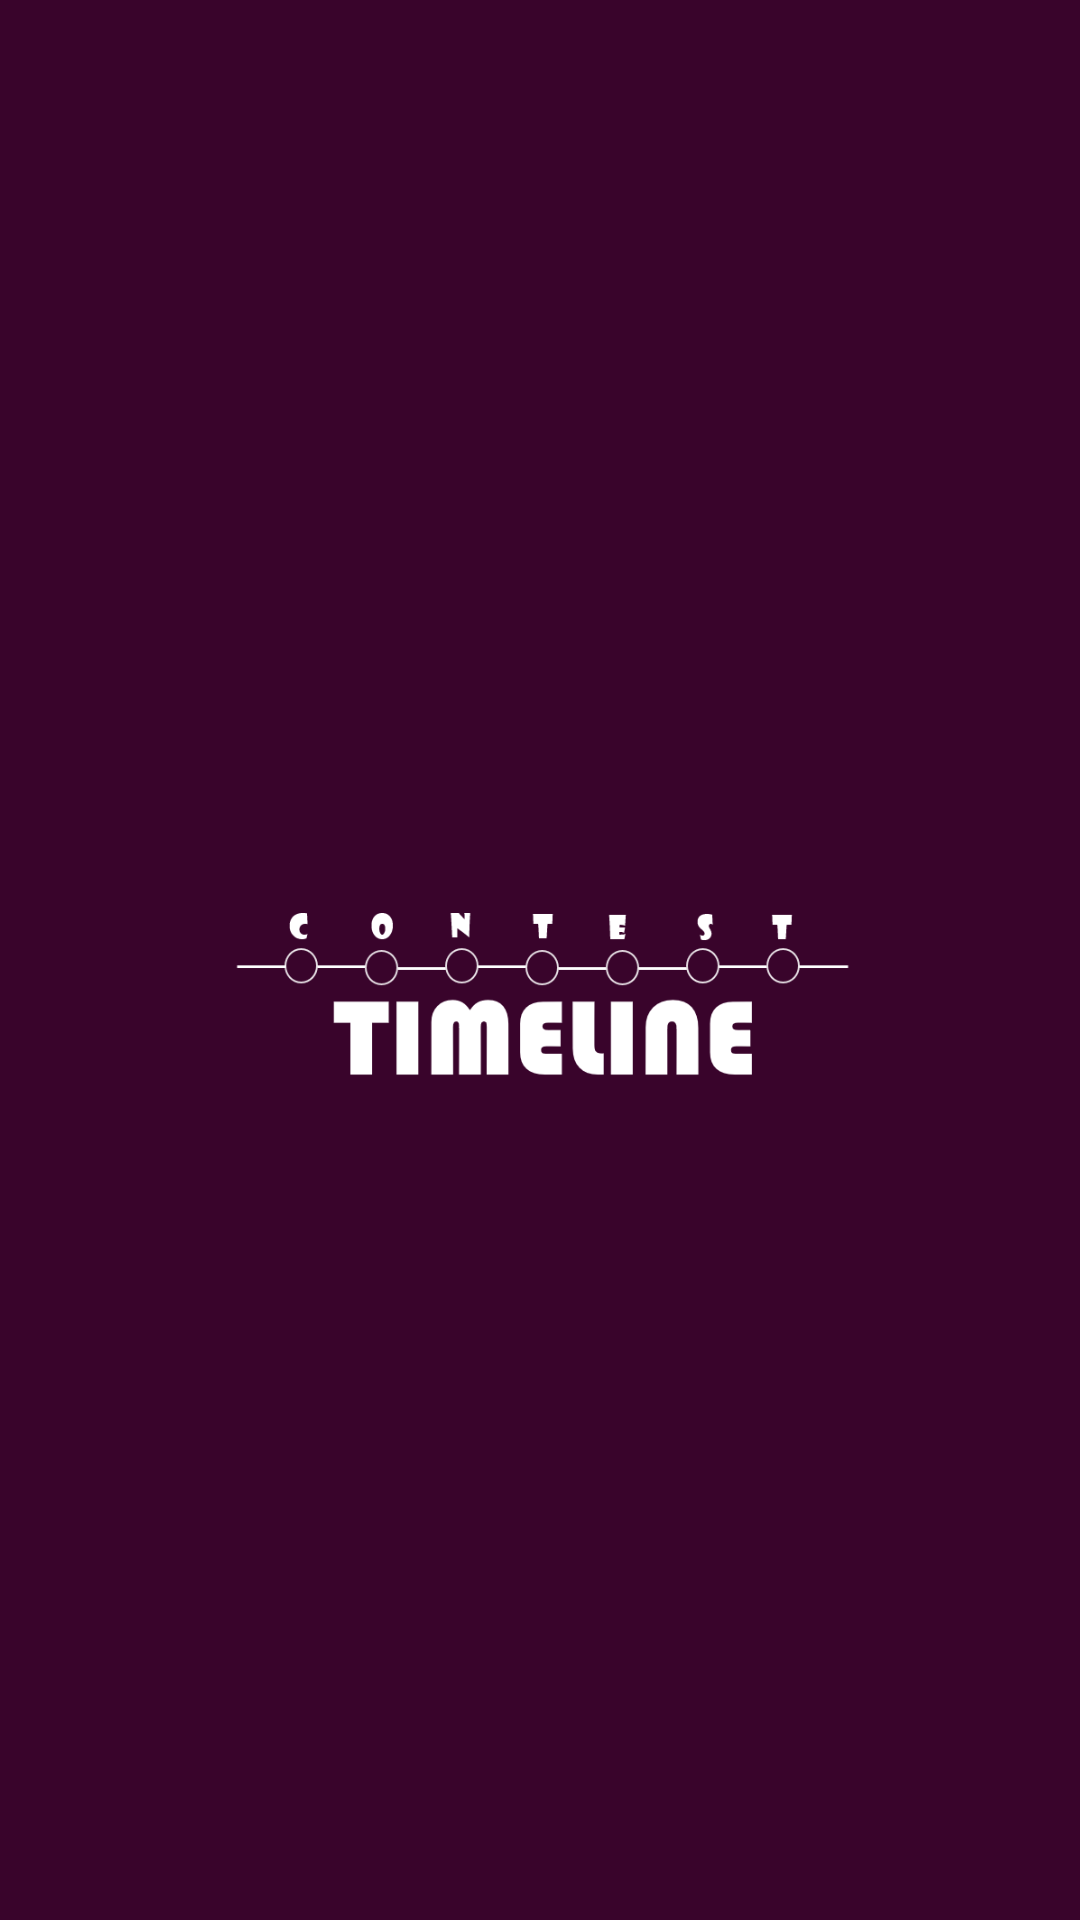

This screen was rendered from an Android layout file. Write that file and the resources it references.
<!-- AndroidManifest.xml: activity theme Theme.CodersCalender -->
<!-- res/layout/activity_main.xml -->
<?xml version="1.0" encoding="utf-8"?>
<androidx.constraintlayout.widget.ConstraintLayout xmlns:android="http://schemas.android.com/apk/res/android"
    xmlns:app="http://schemas.android.com/apk/res-auto"
    android:layout_width="match_parent"
    android:layout_height="match_parent"
    android:background="@color/purple_light">

    <ImageView
        android:id="@+id/imageView"
        android:layout_width="222dp"
        android:layout_height="115dp"
        android:backgroundTint="@color/purple_dark"
        android:src="@drawable/logotext"
        app:layout_constraintBottom_toBottomOf="parent"
        app:layout_constraintEnd_toEndOf="parent"
        app:layout_constraintHorizontal_bias="0.497"
        app:layout_constraintStart_toStartOf="parent"
        app:layout_constraintTop_toTopOf="parent"
        app:layout_constraintVertical_bias="0.523"
        app:tint="@color/white" />
</androidx.constraintlayout.widget.ConstraintLayout>
<!-- resources referenced by this layout -->
<resources>
  <color name="purple_dark">#3E042F</color>
  <color name="purple_light">#39042B</color>
  <color name="white">#FFFFFFFF</color>
  <!-- drawable logotext: png bitmap (drawable, 19883 bytes) -->
  <style name="Theme.CodersCalender" parent="Theme.MaterialComponents.Light.NoActionBar">
          
          <item name="colorPrimary">@color/purple_dark</item>
          <item name="colorPrimaryVariant">@color/purple_dark</item>
          <item name="colorOnPrimary">@color/black</item>
          
          <item name="colorSecondary">@color/black</item>
          <item name="colorSecondaryVariant">@color/white</item>
          <item name="colorOnSecondary">@color/purple_dark</item>
          
          <item name="android:statusBarColor">@color/purple_dark</item>
          
          <item name="android:navigationBarColor">@android:color/transparent</item>
          <item name="android:forceDarkAllowed" tools:targetApi="q">false</item>
      </style>
  <color name="black">#FF000000</color>
</resources>
